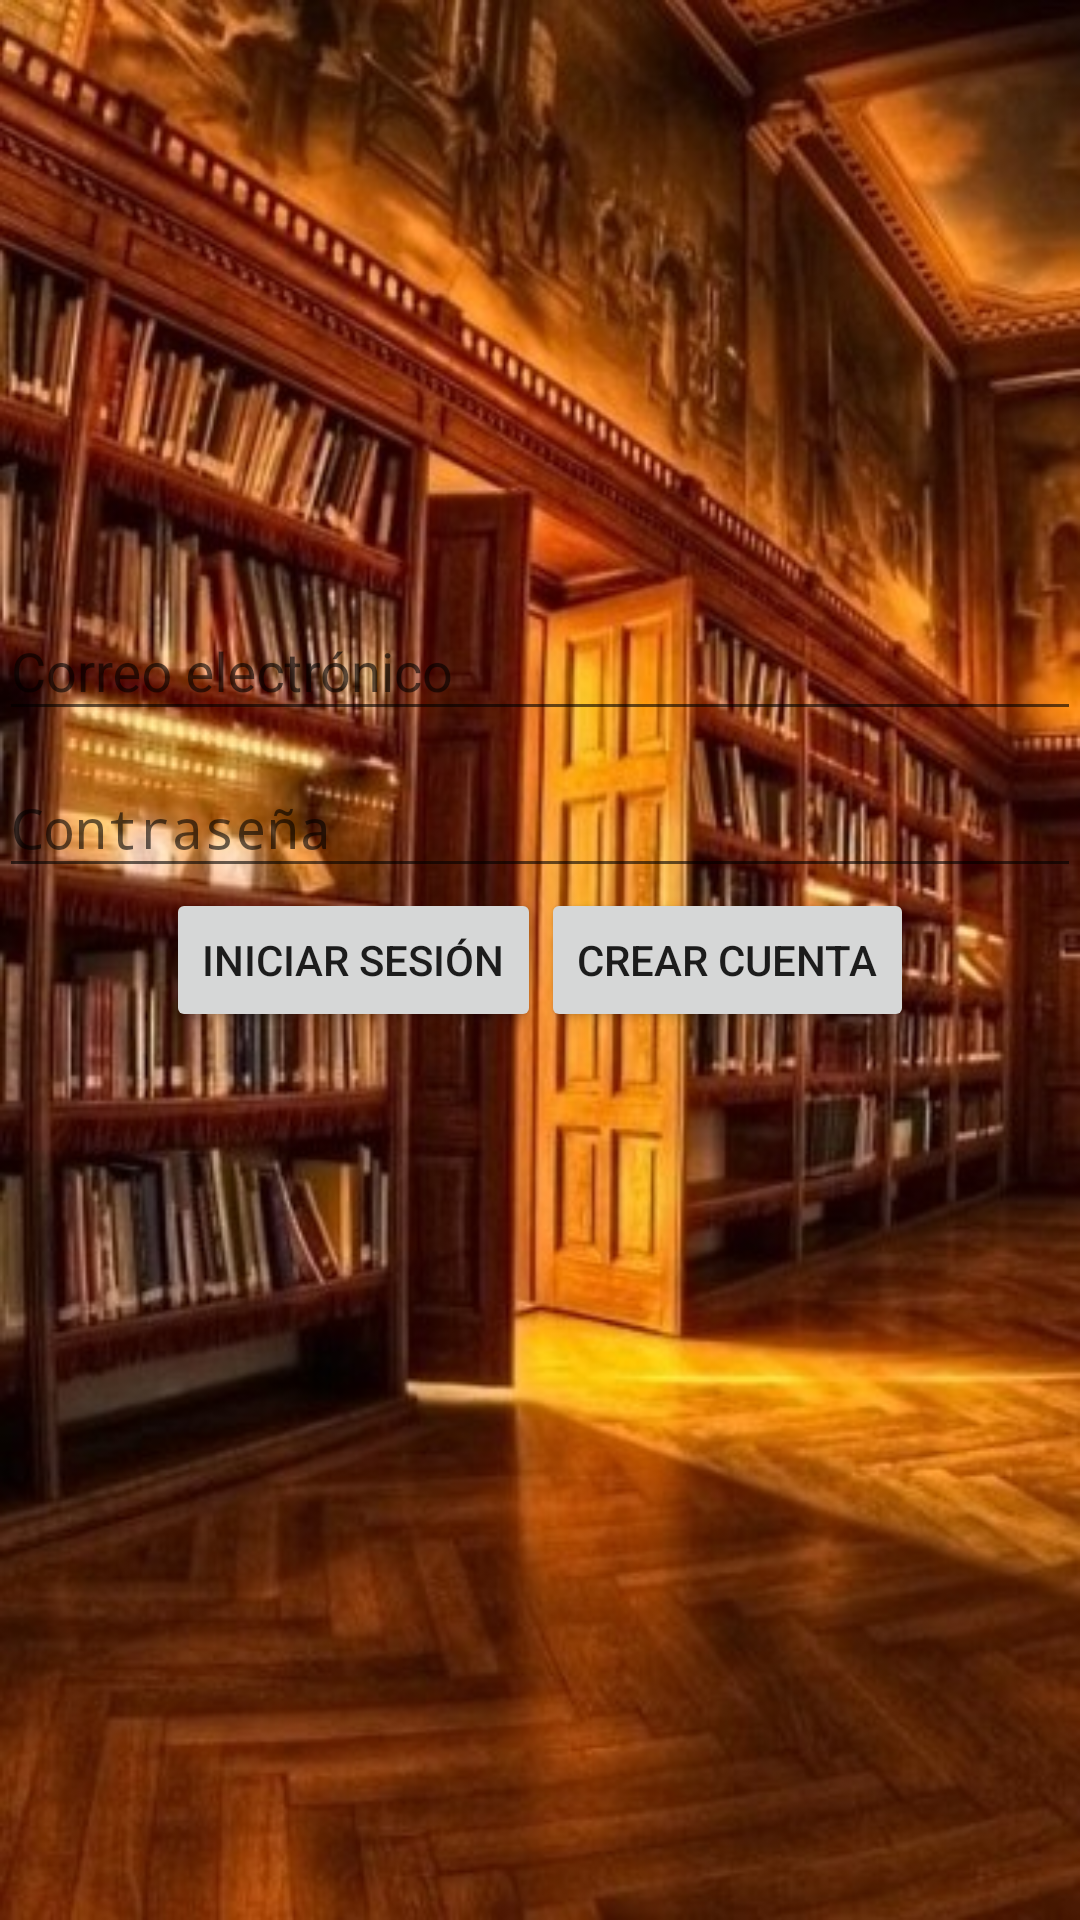

Produce the Android XML layout that renders to this screen, including the resource entries it uses.
<!-- AndroidManifest.xml: application theme AppTheme -->
<!-- res/layout/activity_login.xml -->
<?xml version="1.0" encoding="utf-8"?>
<RelativeLayout xmlns:android="http://schemas.android.com/apk/res/android"
    xmlns:tools="http://schemas.android.com/tools"
    android:id="@+id/layoutMainContainer"
    android:layout_width="match_parent"
    android:layout_height="match_parent"
    android:paddingBottom="@dimen/activity_vertical_margin"
    android:paddingLeft="@dimen/activity_horizontal_margin"
    android:paddingRight="@dimen/activity_horizontal_margin"
    android:paddingTop="@dimen/activity_vertical_margin"
    tools:context=".login.ui.LoginActivity"
    android:background="@mipmap/fondo"
    android:backgroundTintMode="src_in"
    android:focusable="true"
    android:focusableInTouchMode="true"
    android:nestedScrollingEnabled="true"
    android:touchscreenBlocksFocus="true">

    <android.support.design.widget.TextInputLayout
        android:id="@+id/wrapperEmail"
        android:layout_width="match_parent"
        android:layout_height="wrap_content"
        android:layout_above="@+id/wrapperPassword">

        <EditText
            android:layout_width="match_parent"
            android:layout_height="wrap_content"
            android:hint="@string/login.message.email"
            android:inputType="textEmailAddress"
            android:id="@+id/editTxtEmail"
            android:elegantTextHeight="false" />
    </android.support.design.widget.TextInputLayout>

    <android.support.design.widget.TextInputLayout
        android:id="@+id/wrapperPassword"
        android:layout_width="match_parent"
        android:layout_height="wrap_content"
        android:layout_above="@+id/layoutButtons">

        <EditText
            android:layout_width="match_parent"
            android:layout_height="wrap_content"
            android:hint="@string/login.message.password"
            android:textColorHint="#ffffff"
            android:inputType="textPassword"
            android:id="@+id/editTxtPassword" />
    </android.support.design.widget.TextInputLayout>

    <LinearLayout
        android:layout_width="wrap_content"
        android:layout_height="wrap_content"
        android:layout_centerVertical="true"
        android:layout_centerHorizontal="true"
        android:id="@+id/layoutButtons">

        <Button
            android:layout_width="wrap_content"
            android:layout_height="wrap_content"
            android:text="@string/login.message.signin"
            android:id="@+id/btnSignin" />

        <Button
            android:layout_width="wrap_content"
            android:layout_height="wrap_content"
            android:text="@string/login.message.signup"
            android:id="@+id/btnSignup"/>
    </LinearLayout>

    <ProgressBar
        style="?android:attr/progressBarStyleLarge"
        android:layout_width="wrap_content"
        android:layout_height="wrap_content"
        android:id="@+id/progressBar"
        android:layout_below="@+id/layoutButtons"
        android:layout_centerInParent="true"
        android:visibility="gone" />
</RelativeLayout>
<!-- resources referenced by this layout -->
<resources>
  <!-- mipmap fondo: jpg bitmap (mipmap-xxhdpi, 69602 bytes) -->
  <string name="login.message.email">Correo electrónico</string>
  <string name="login.message.password">Contraseña</string>
  <string name="login.message.signin">Iniciar sesión</string>
  <string name="login.message.signup">Crear cuenta</string>
  <style name="AppTheme" parent="Theme.AppCompat.Light.DarkActionBar">
          
          <item name="colorPrimary">@color/colorPrimary</item>
          <item name="colorPrimaryDark">@color/colorPrimaryDark</item>
          <item name="colorAccent">@color/colorAccent</item>
      </style>
  <color name="colorPrimary">#795548</color>
  <color name="colorPrimaryDark">#5D4037</color>
  <color name="colorAccent">#03A9F4</color>
</resources>
